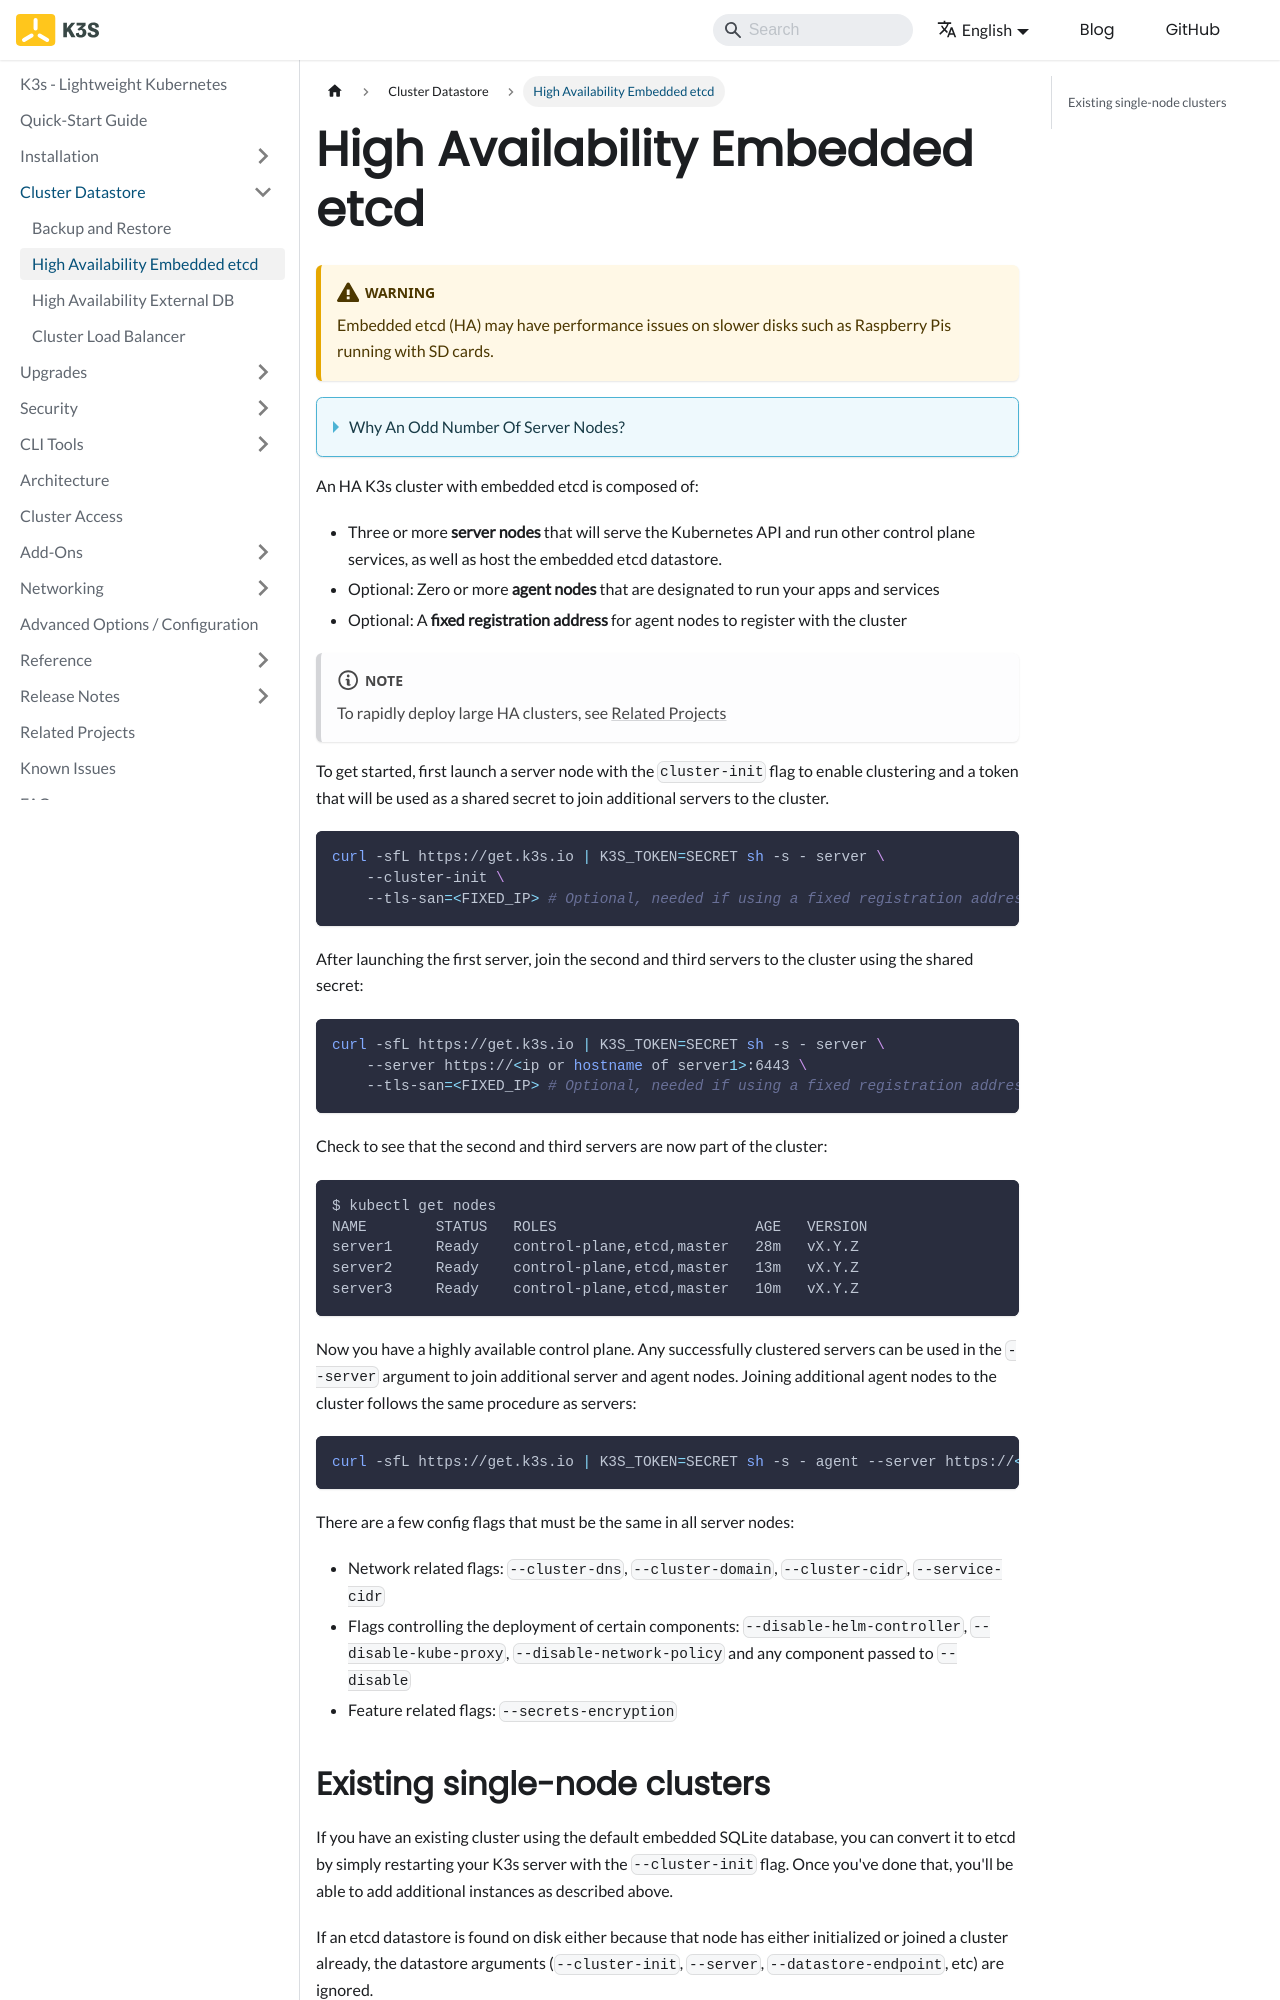

repository: k3s-io/docs · page: datastore/ha-embedded.html · generator: docusaurus

---
title: High Availability Embedded etcd
---

:::warning
Embedded etcd (HA) may have performance issues on slower disks such as Raspberry Pis running with SD cards.
:::

<details>
<summary>Why An Odd Number Of Server Nodes?</summary>

HA embedded etcd cluster must be comprised of an odd number of server nodes for etcd to maintain quorum. For a cluster with n servers, quorum is (n/2)+1. For any odd-sized cluster, adding one node will always increase the number of nodes necessary for quorum. Although adding a node to an odd-sized cluster appears better since there are more machines, the fault tolerance is worse since exactly the same number of nodes may fail without losing quorum but there are more nodes that can fail.

</details>

An HA K3s cluster with embedded etcd is composed of:

- Three or more **server nodes** that will serve the Kubernetes API and run other control plane services, as well as host the embedded etcd datastore.
- Optional: Zero or more **agent nodes** that are designated to run your apps and services
- Optional: A **fixed registration address** for agent nodes to register with the cluster

:::note
To rapidly deploy large HA clusters, see [Related Projects](../related-projects.md)
:::

To get started, first launch a server node with the `cluster-init` flag to enable clustering and a token that will be used as a shared secret to join additional servers to the cluster.

```bash
curl -sfL https://get.k3s.io | K3S_TOKEN=SECRET sh -s - server \
    --cluster-init \
    --tls-san=<FIXED_IP> # Optional, needed if using a fixed registration address
```

After launching the first server, join the second and third servers to the cluster using the shared secret:

```bash
curl -sfL https://get.k3s.io | K3S_TOKEN=SECRET sh -s - server \
    --server https://<ip or hostname of server1>:6443 \
    --tls-san=<FIXED_IP> # Optional, needed if using a fixed registration address
```

Check to see that the second and third servers are now part of the cluster:

```bash
$ kubectl get nodes
NAME        STATUS   ROLES                       AGE   VERSION
server1     Ready    control-plane,etcd,master   28m   vX.Y.Z
server2     Ready    control-plane,etcd,master   13m   vX.Y.Z
server3     Ready    control-plane,etcd,master   10m   vX.Y.Z
```

Now you have a highly available control plane. Any successfully clustered servers can be used in the `--server` argument to join additional server and agent nodes. Joining additional agent nodes to the cluster follows the same procedure as servers:

```bash
curl -sfL https://get.k3s.io | K3S_TOKEN=SECRET sh -s - agent --server https://<ip or hostname of server>:6443
```

There are a few config flags that must be the same in all server nodes:
